The GitHub repository gabrielaiji/deep_learning contains a labelled image folder "data" with 16 categories: acier, combat, dragon, eau, feu, glace, insecte, normal, plante, poison, psy, roche, sol, spectre, tenebres, électrique. Examples follow, each with its label.

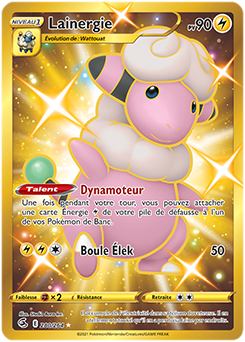
Label: électrique

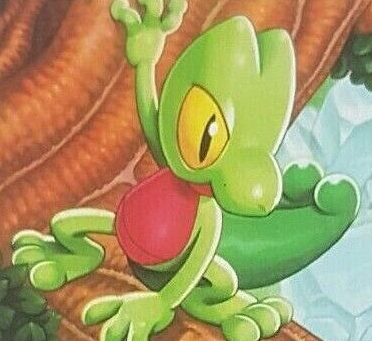
Label: plante

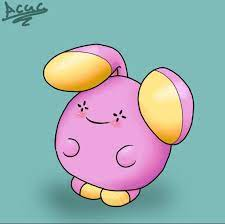
Label: normal

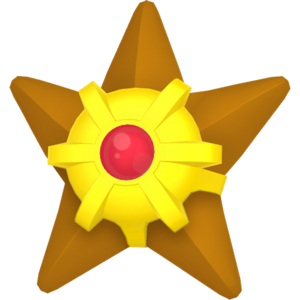
Label: eau

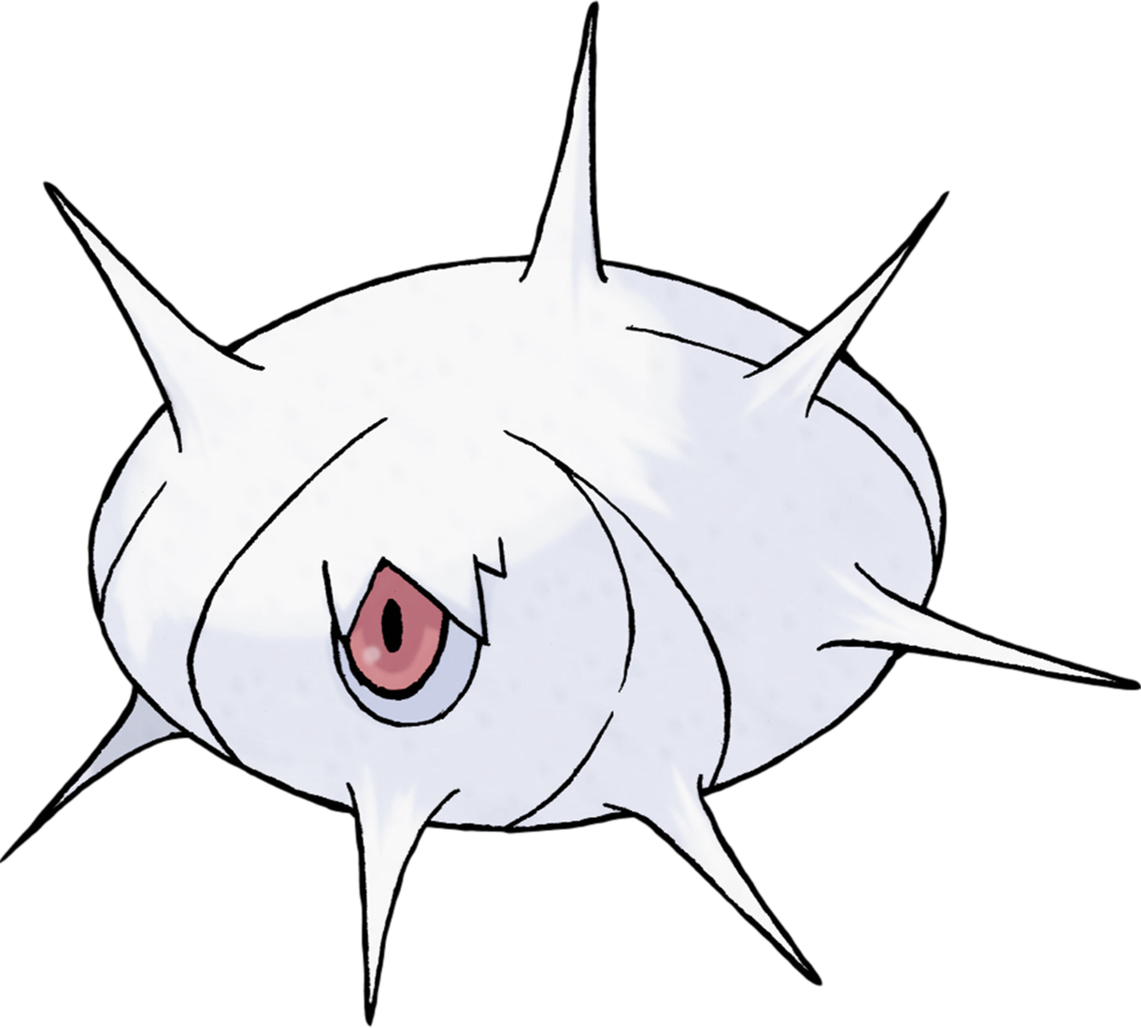
Label: insecte

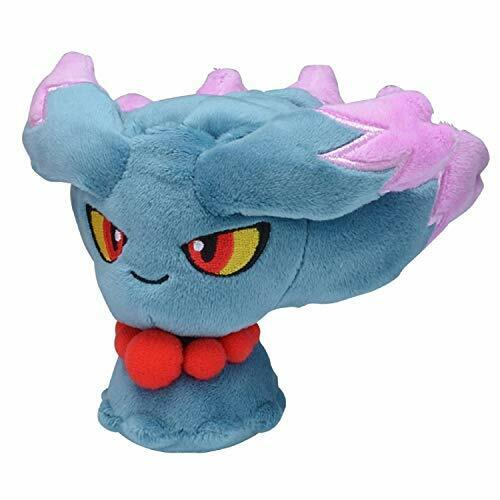
Label: spectre
